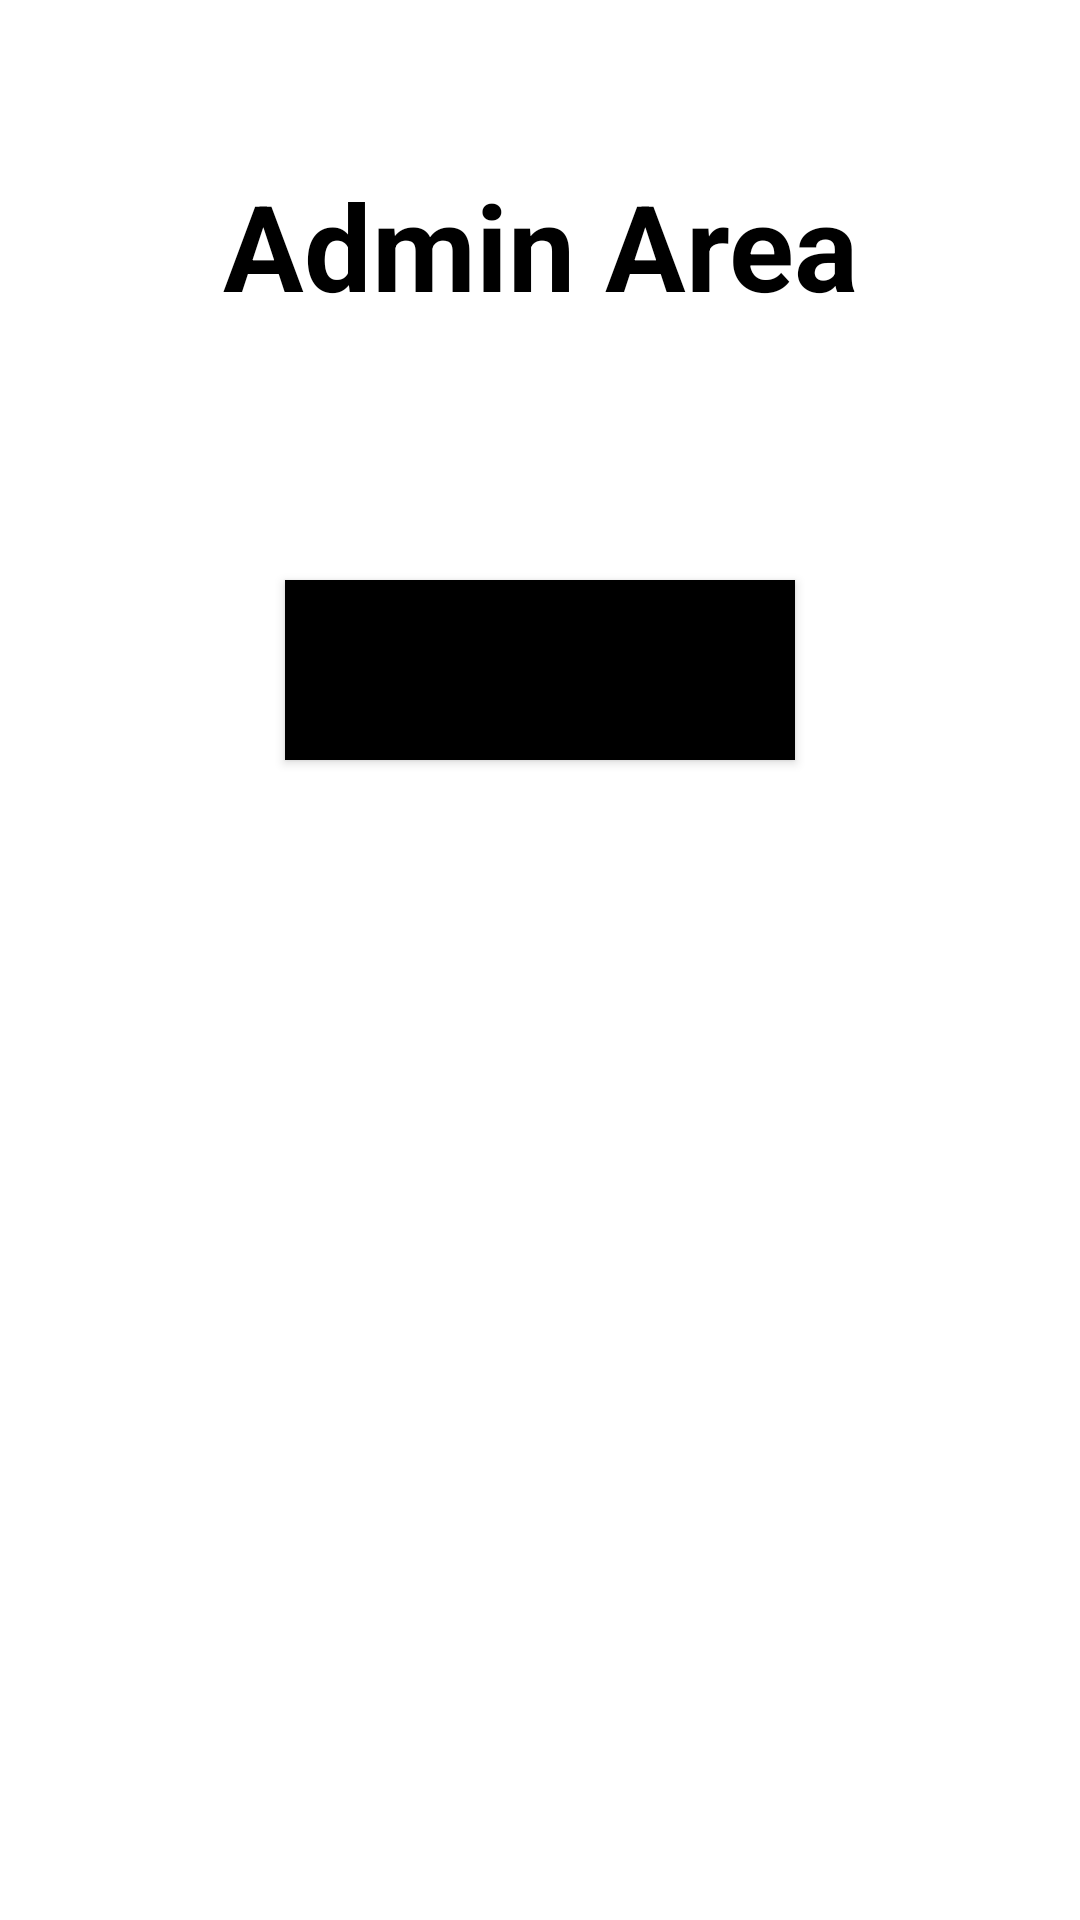

The Android layout XML behind this screen, and the referenced resources:
<!-- AndroidManifest.xml: application theme Theme.a338Project2 -->
<!-- res/layout/activity_admin_landing_page.xml -->
<RelativeLayout
    xmlns:android="http://schemas.android.com/apk/res/android"
    xmlns:tools="http://schemas.android.com/tools"
    android:layout_width="match_parent"
    android:layout_height="match_parent"
    android:background="@drawable/img_1"
    tools:context=".AdminActivity">

    <TextView
        android:layout_width="match_parent"
        android:layout_height="wrap_content"
        android:id="@+id/welcome_admin_message"
        android:text="Admin Area"
        android:textColor="@color/black"
        android:textSize="40sp"
        android:textStyle="bold"
        android:layout_margin="55dp"
        android:gravity="center"/>







    <Button
        android:id="@+id/delete_user_button"
        android:layout_width="170sp"
        android:layout_height="60sp"
        android:layout_below="@id/welcome_admin_message"
        android:layout_centerHorizontal="true"
        android:layout_marginStart="30dp"
        android:layout_marginTop="30dp"
        android:layout_marginEnd="30dp"
        android:layout_marginBottom="20dp"
        android:background="@color/black"
        android:text="@string/remove_user"/>
</RelativeLayout>
<!-- resources referenced by this layout -->
<resources>
  <color name="black">#FF000000</color>
  <string name="remove_user">Remove User</string>
  <style name="Theme.a338Project2" parent="Theme.MaterialComponents.DayNight.DarkActionBar">
          
          <item name="colorPrimary">@color/black</item>
          <item name="colorPrimaryVariant">@color/black</item>
          <item name="colorOnPrimary">@color/white</item>
          
          <item name="colorSecondary">@color/white_200</item>
          <item name="colorSecondaryVariant">@color/white_700</item>
          <item name="colorOnSecondary">@color/black</item>
          
          <item name="android:statusBarColor">?attr/colorPrimaryVariant</item>
          
      </style>
  <color name="white">#FFFFFFFF</color>
</resources>
